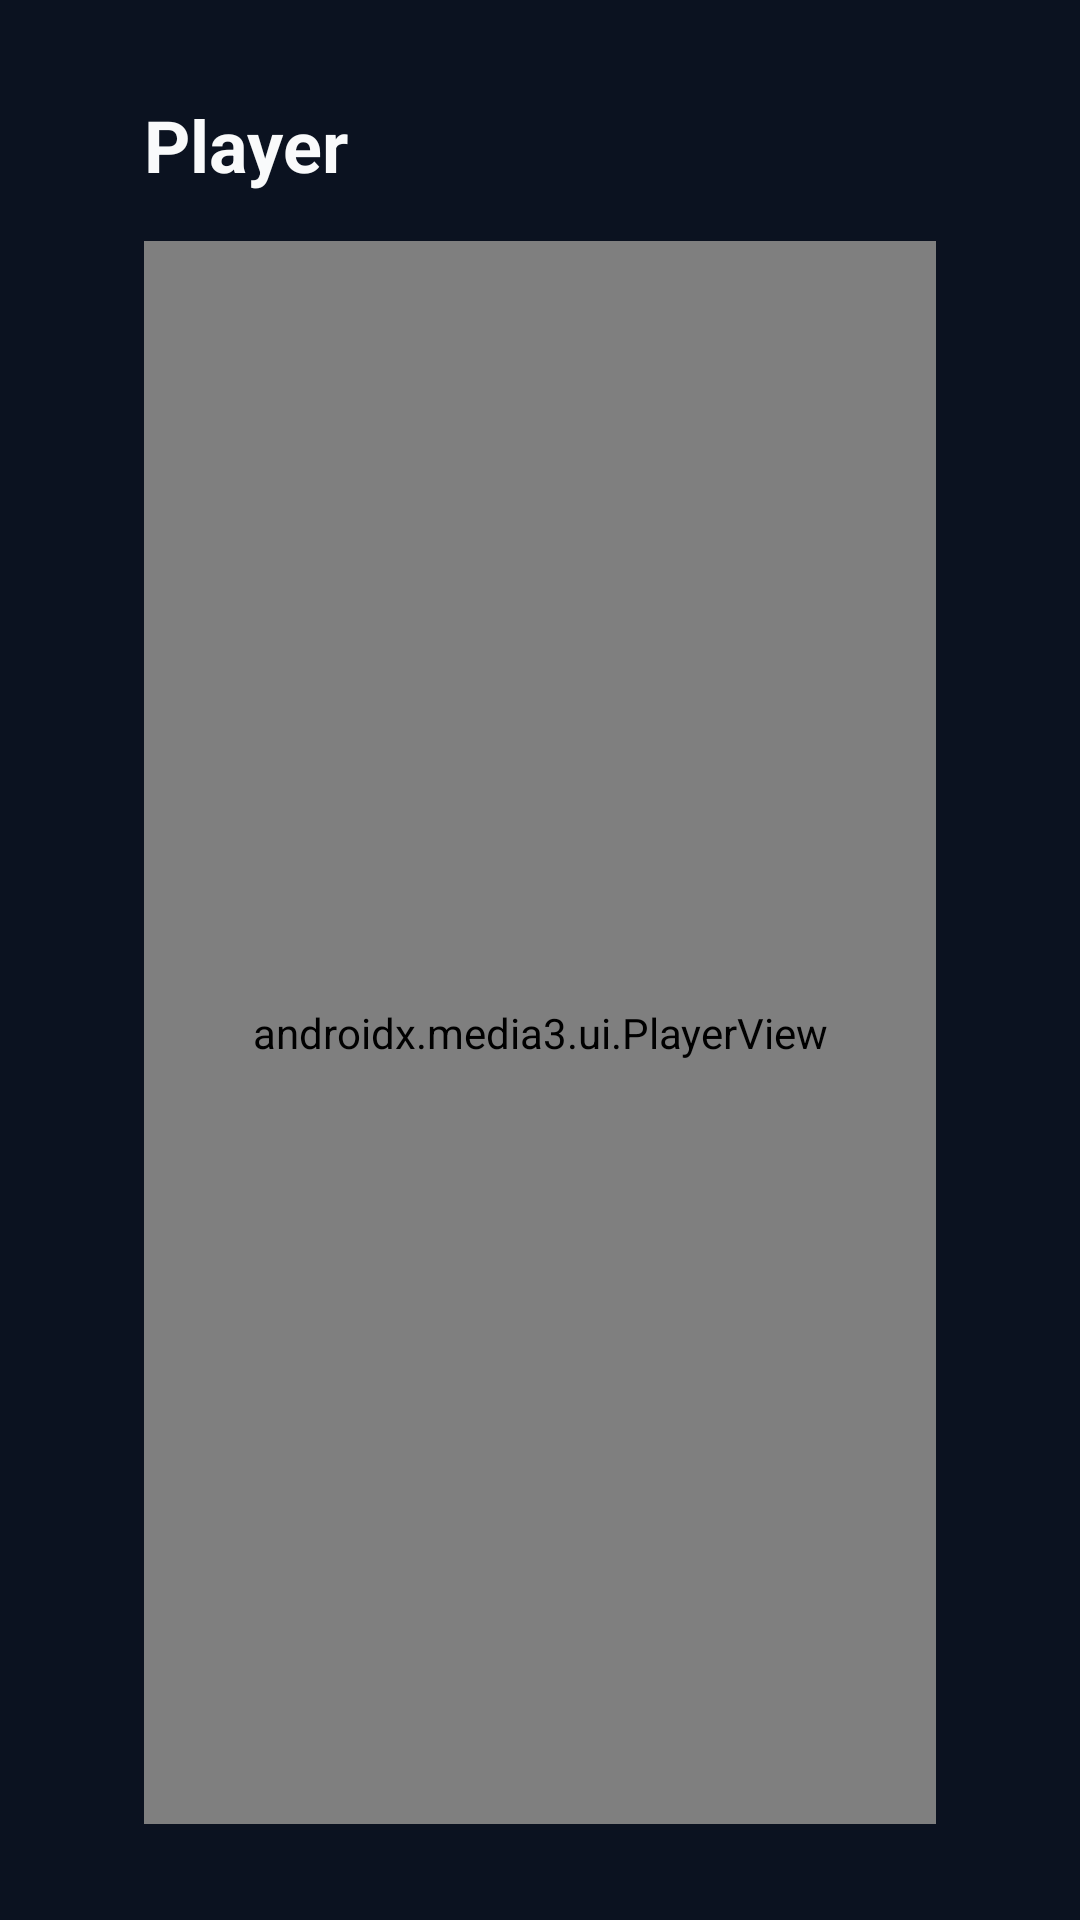

Write the Android layout XML for this screen, with the resource values it uses.
<!-- AndroidManifest.xml: application theme Theme.OceanProfessional -->
<!-- res/layout/activity_player.xml -->
<LinearLayout xmlns:android="http://schemas.android.com/apk/res/android"
    xmlns:app="http://schemas.android.com/apk/res-auto"
    android:id="@+id/playerRoot"
    android:layout_width="match_parent"
    android:layout_height="match_parent"
    android:background="@color/ocean_bg"
    android:orientation="vertical"
    android:paddingLeft="48dp"
    android:paddingTop="32dp"
    android:paddingRight="48dp"
    android:paddingBottom="32dp">

    <TextView
        android:id="@+id/playerTitle"
        android:layout_width="match_parent"
        android:layout_height="wrap_content"
        android:text="@string/title_player"
        android:textColor="@color/ocean_text"
        android:textSize="24sp"
        android:textStyle="bold" />

    <androidx.media3.ui.PlayerView
        android:id="@+id/playerView"
        android:layout_width="match_parent"
        android:layout_height="0dp"
        android:layout_marginTop="16dp"
        android:layout_weight="1"
        app:show_buffering="when_playing"
        app:use_controller="true" />
</LinearLayout>
<!-- resources referenced by this layout -->
<resources>
  <color name="ocean_bg">#0B1220</color>
  <color name="ocean_text">#F9FAFB</color>
  <string name="title_player">Player</string>
  <style name="Theme.OceanProfessional" parent="@android:style/Theme.DeviceDefault.NoActionBar">
          <item name="android:colorBackground">@color/ocean_bg</item>
          <item name="android:textColorPrimary">@color/ocean_text</item>
          <item name="android:textColorSecondary">@color/ocean_text_muted</item>
          <item name="android:windowBackground">@color/ocean_bg</item>
      </style>
  <color name="ocean_text_muted">#9CA3AF</color>
</resources>
